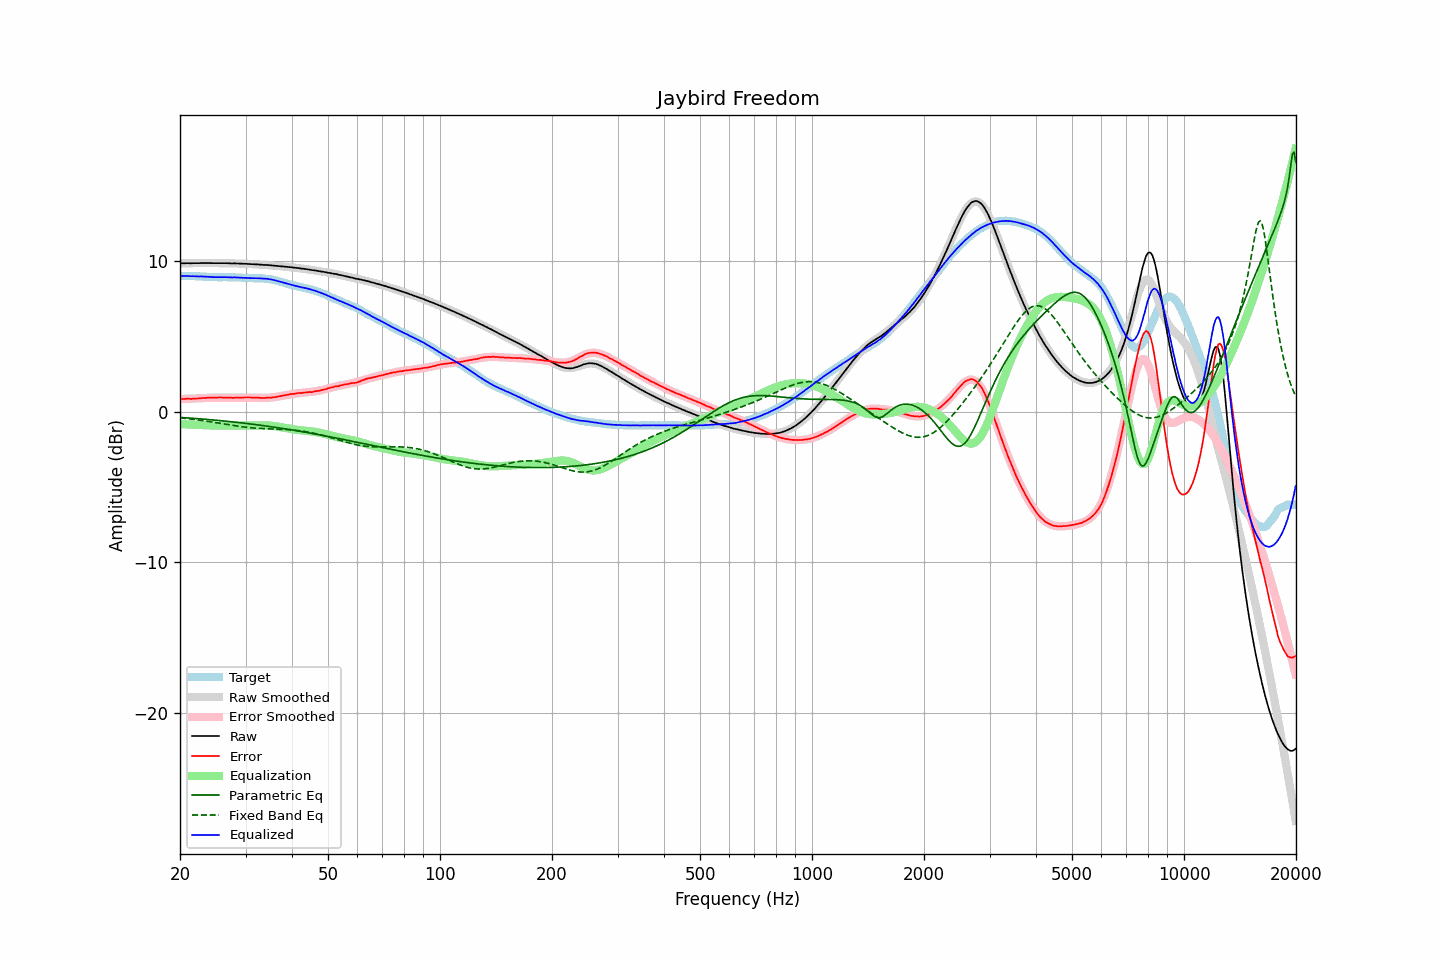

The file beside this chart, header and first rows:
frequency, raw, error, smoothed, error_smoothed, equalization, parametric_eq, fixed_band_eq, equalized_raw, equalized_smoothed, target
20.00, 9.84, 0.83, 9.85, 0.83, -0.83, -0.38, -0.41, 9.01, 9.02, 9.01
20.20, 9.85, 0.84, 9.85, 0.83, -0.83, -0.39, -0.43, 9.02, 9.02, 9.01
20.40, 9.85, 0.84, 9.85, 0.84, -0.84, -0.40, -0.44, 9.02, 9.01, 9.01
20.61, 9.85, 0.84, 9.85, 0.84, -0.84, -0.41, -0.45, 9.01, 9.01, 9.01
20.81, 9.86, 0.86, 9.86, 0.85, -0.85, -0.41, -0.46, 9.02, 9.01, 9.00
21.02, 9.86, 0.86, 9.86, 0.85, -0.85, -0.42, -0.47, 9.01, 9.01, 9.00
21.23, 9.85, 0.85, 9.86, 0.86, -0.86, -0.43, -0.48, 9.00, 9.00, 9.00
21.44, 9.85, 0.84, 9.86, 0.86, -0.86, -0.44, -0.50, 8.99, 9.00, 9.01
21.66, 9.86, 0.86, 9.86, 0.86, -0.86, -0.44, -0.51, 9.00, 9.00, 9.00
21.87, 9.86, 0.86, 9.86, 0.87, -0.87, -0.45, -0.52, 8.99, 9.00, 9.00
22.09, 9.86, 0.87, 9.87, 0.87, -0.87, -0.46, -0.54, 8.99, 8.99, 8.99
22.31, 9.86, 0.87, 9.87, 0.88, -0.88, -0.47, -0.55, 8.98, 8.99, 8.99
22.54, 9.86, 0.88, 9.87, 0.88, -0.88, -0.48, -0.57, 8.98, 8.98, 8.98
22.76, 9.87, 0.89, 9.87, 0.89, -0.89, -0.49, -0.58, 8.98, 8.98, 8.98
22.99, 9.87, 0.90, 9.87, 0.89, -0.89, -0.49, -0.60, 8.98, 8.97, 8.97
23.22, 9.87, 0.91, 9.87, 0.90, -0.90, -0.50, -0.61, 8.97, 8.97, 8.96
23.45, 9.87, 0.91, 9.87, 0.91, -0.91, -0.51, -0.63, 8.97, 8.96, 8.96
23.69, 9.87, 0.92, 9.87, 0.91, -0.91, -0.52, -0.64, 8.96, 8.96, 8.95
23.92, 9.87, 0.93, 9.87, 0.92, -0.92, -0.53, -0.66, 8.95, 8.95, 8.94
24.16, 9.87, 0.93, 9.87, 0.92, -0.92, -0.54, -0.68, 8.95, 8.95, 8.94
24.40, 9.86, 0.92, 9.87, 0.93, -0.93, -0.55, -0.69, 8.94, 8.94, 8.94
24.65, 9.86, 0.92, 9.87, 0.93, -0.93, -0.56, -0.71, 8.93, 8.94, 8.94
24.89, 9.86, 0.92, 9.87, 0.93, -0.93, -0.57, -0.73, 8.93, 8.94, 8.94
25.14, 9.86, 0.93, 9.87, 0.93, -0.93, -0.58, -0.74, 8.93, 8.93, 8.93
25.39, 9.86, 0.94, 9.86, 0.93, -0.93, -0.59, -0.76, 8.93, 8.93, 8.92
25.65, 9.86, 0.94, 9.86, 0.93, -0.93, -0.60, -0.78, 8.93, 8.93, 8.92
25.91, 9.86, 0.94, 9.86, 0.93, -0.93, -0.61, -0.80, 8.93, 8.93, 8.92
26.16, 9.86, 0.93, 9.86, 0.93, -0.93, -0.62, -0.82, 8.93, 8.93, 8.93
26.43, 9.86, 0.93, 9.86, 0.93, -0.93, -0.63, -0.83, 8.93, 8.93, 8.93
26.69, 9.86, 0.93, 9.86, 0.93, -0.93, -0.64, -0.85, 8.93, 8.93, 8.93
26.96, 9.85, 0.93, 9.86, 0.93, -0.93, -0.65, -0.87, 8.92, 8.93, 8.92
27.23, 9.85, 0.93, 9.85, 0.93, -0.93, -0.66, -0.89, 8.92, 8.93, 8.92
27.50, 9.84, 0.92, 9.85, 0.93, -0.93, -0.67, -0.90, 8.92, 8.92, 8.92
27.77, 9.84, 0.91, 9.85, 0.93, -0.93, -0.69, -0.92, 8.92, 8.92, 8.93
28.05, 9.85, 0.93, 9.85, 0.93, -0.93, -0.70, -0.94, 8.93, 8.92, 8.92
28.33, 9.84, 0.93, 9.84, 0.93, -0.93, -0.71, -0.95, 8.92, 8.91, 8.91
28.62, 9.84, 0.94, 9.84, 0.93, -0.93, -0.72, -0.97, 8.91, 8.91, 8.90
28.90, 9.83, 0.92, 9.83, 0.93, -0.93, -0.73, -0.99, 8.90, 8.90, 8.91
29.19, 9.83, 0.93, 9.83, 0.93, -0.93, -0.75, -1.00, 8.90, 8.90, 8.90
29.48, 9.82, 0.93, 9.83, 0.93, -0.93, -0.76, -1.01, 8.89, 8.89, 8.89
29.78, 9.82, 0.94, 9.82, 0.93, -0.93, -0.77, -1.03, 8.89, 8.89, 8.88
30.08, 9.82, 0.94, 9.82, 0.94, -0.94, -0.78, -1.04, 8.89, 8.88, 8.88
30.38, 9.81, 0.94, 9.81, 0.93, -0.93, -0.80, -1.05, 8.88, 8.88, 8.87
30.68, 9.80, 0.94, 9.81, 0.93, -0.93, -0.81, -1.06, 8.87, 8.87, 8.86
30.99, 9.80, 0.94, 9.80, 0.93, -0.93, -0.82, -1.07, 8.87, 8.87, 8.86
31.30, 9.79, 0.93, 9.80, 0.93, -0.93, -0.84, -1.08, 8.86, 8.87, 8.86
31.61, 9.79, 0.93, 9.79, 0.93, -0.93, -0.85, -1.09, 8.87, 8.86, 8.86
31.93, 9.78, 0.93, 9.78, 0.92, -0.92, -0.86, -1.10, 8.86, 8.86, 8.85
32.24, 9.78, 0.92, 9.78, 0.92, -0.92, -0.88, -1.11, 8.86, 8.86, 8.86
32.57, 9.77, 0.92, 9.77, 0.92, -0.92, -0.89, -1.11, 8.86, 8.86, 8.85
32.89, 9.76, 0.91, 9.77, 0.91, -0.91, -0.90, -1.12, 8.85, 8.85, 8.85
33.22, 9.76, 0.91, 9.76, 0.91, -0.91, -0.92, -1.12, 8.85, 8.85, 8.85
33.55, 9.74, 0.90, 9.75, 0.91, -0.91, -0.93, -1.13, 8.83, 8.84, 8.84
33.89, 9.74, 0.91, 9.75, 0.91, -0.91, -0.95, -1.13, 8.83, 8.83, 8.83
34.23, 9.74, 0.93, 9.74, 0.92, -0.92, -0.96, -1.14, 8.83, 8.82, 8.81
34.57, 9.73, 0.92, 9.73, 0.92, -0.92, -0.98, -1.14, 8.81, 8.81, 8.81
34.92, 9.72, 0.93, 9.72, 0.93, -0.93, -0.99, -1.14, 8.79, 8.79, 8.79
35.27, 9.71, 0.93, 9.71, 0.94, -0.94, -1.01, -1.15, 8.77, 8.77, 8.78
35.62, 9.70, 0.95, 9.70, 0.95, -0.95, -1.02, -1.15, 8.75, 8.75, 8.75
35.97, 9.69, 0.96, 9.69, 0.97, -0.97, -1.04, -1.16, 8.73, 8.73, 8.73
... 635 more rows
